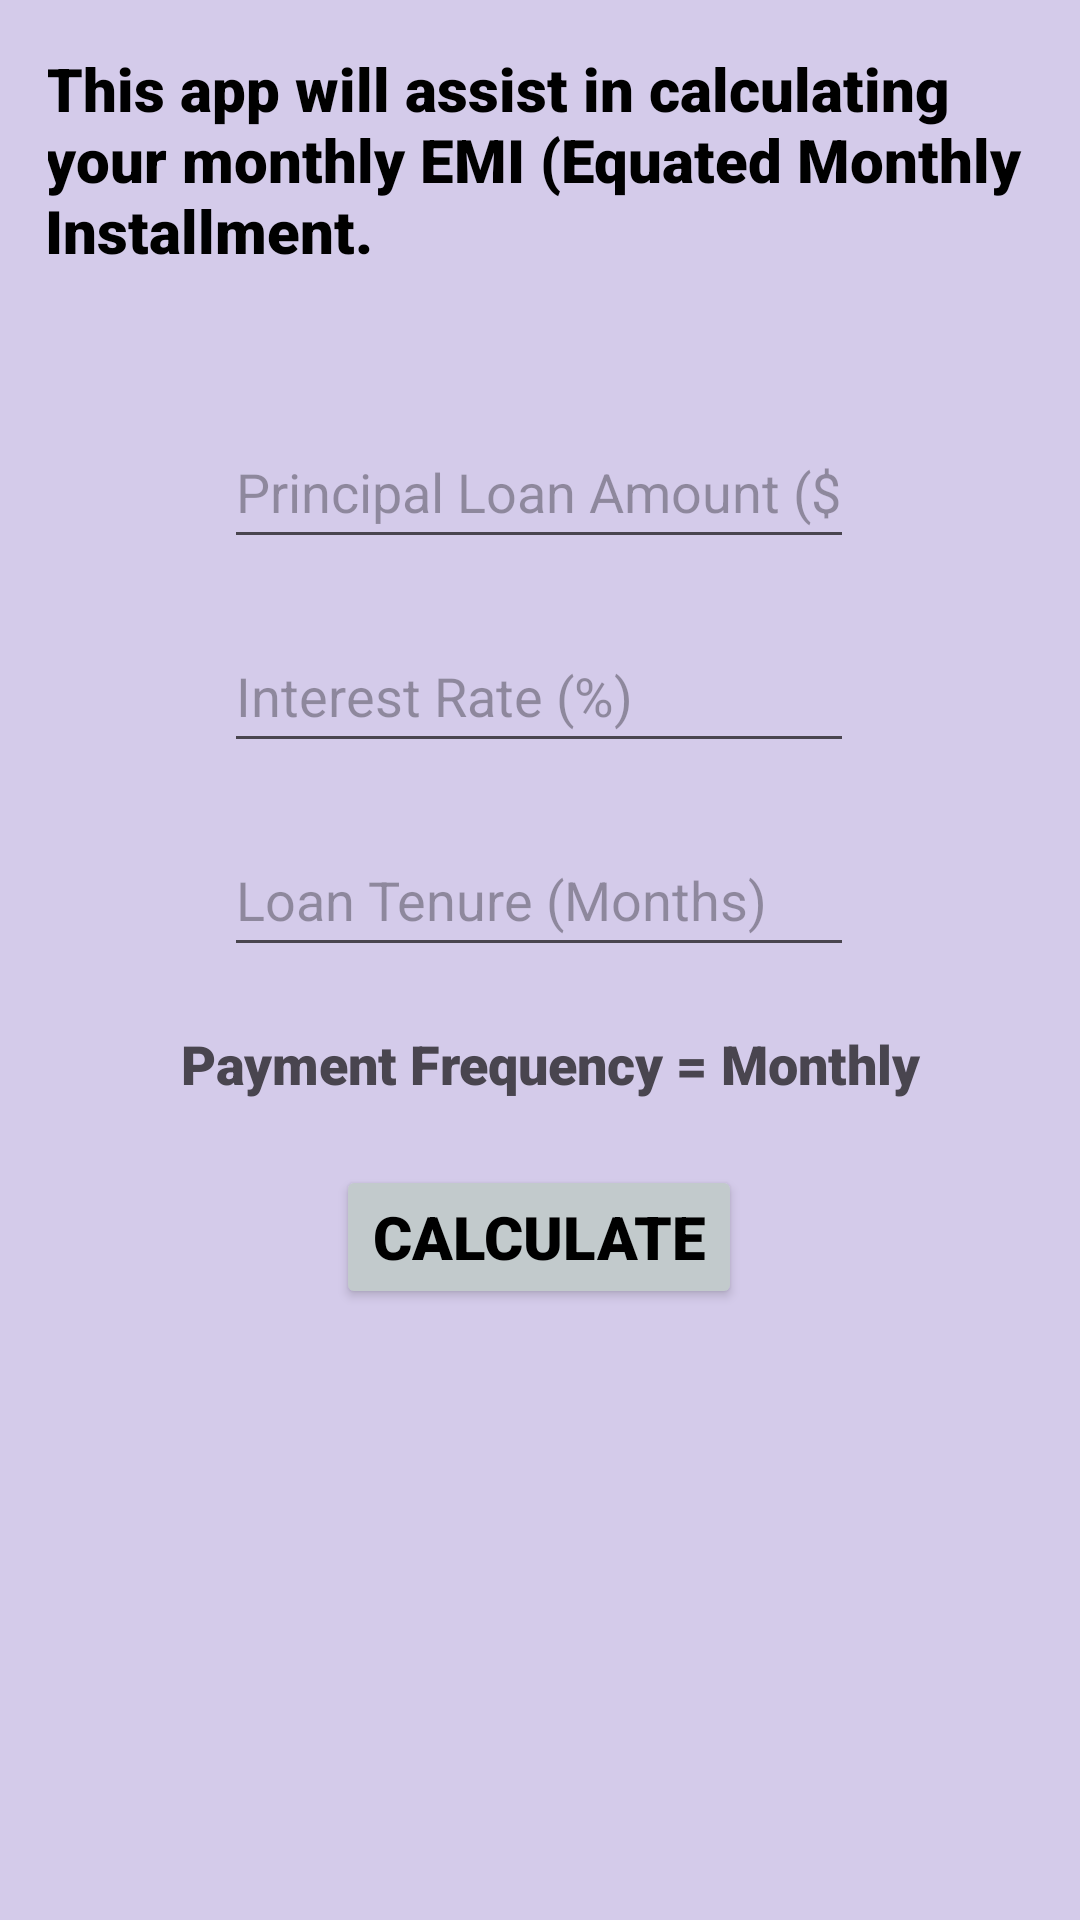

This screen was rendered from an Android layout file. Write that file and the resources it references.
<!-- AndroidManifest.xml: application theme Theme.Mobile_Dev_Assignment1 -->
<!-- res/layout/fragment_first.xml -->
<?xml version="1.0" encoding="utf-8"?>
<androidx.core.widget.NestedScrollView xmlns:android="http://schemas.android.com/apk/res/android"
    xmlns:app="http://schemas.android.com/apk/res-auto"
    xmlns:tools="http://schemas.android.com/tools"
    android:layout_width="match_parent"
    android:layout_height="match_parent"
    android:background="@color/appBackground"
    tools:context=".FirstFragment">

    <androidx.constraintlayout.widget.ConstraintLayout
        android:layout_width="match_parent"
        android:layout_height="match_parent"
        android:padding="16dp">

        <TextView
            android:id="@+id/str_emiExplanation"
            android:layout_width="331dp"
            android:layout_height="wrap_content"
            android:fontFamily="sans-serif-black"
            android:text="@string/emi_explanation"
            android:textColor="@color/black"
            android:textSize="20sp"
            app:layout_constraintEnd_toEndOf="parent"
            app:layout_constraintStart_toStartOf="parent"
            app:layout_constraintTop_toTopOf="parent" />

        <Button
            android:id="@+id/calculate_button"
            android:layout_width="wrap_content"
            android:layout_height="wrap_content"
            android:layout_marginTop="20dp"
            android:backgroundTint="@color/calculateButton"
            android:fontFamily="sans-serif-black"
            android:text="@string/calculate"
            android:textAlignment="center"
            android:textColor="@color/black"
            android:textSize="20sp"
            android:textStyle="bold"
            app:layout_constraintEnd_toEndOf="parent"
            app:layout_constraintHorizontal_bias="0.498"
            app:layout_constraintStart_toStartOf="parent"
            app:layout_constraintTop_toBottomOf="@+id/str_Frequency" />

        <EditText
            android:id="@+id/str_Principal"
            android:layout_width="wrap_content"
            android:layout_height="48dp"
            android:layout_marginTop="48dp"
            android:ems="10"
            android:hint="@string/first_number"
            android:inputType="text"
            app:layout_constraintEnd_toEndOf="parent"
            app:layout_constraintHorizontal_bias="0.497"
            app:layout_constraintStart_toStartOf="parent"
            app:layout_constraintTop_toBottomOf="@+id/str_emiExplanation"
            android:autofillHints="" />

        <EditText
            android:id="@+id/str_Interest"
            android:layout_width="wrap_content"
            android:layout_height="48dp"
            android:layout_marginTop="20dp"
            android:ems="10"
            android:hint="@string/second_number"
            android:inputType="text"
            app:layout_constraintEnd_toEndOf="parent"
            app:layout_constraintHorizontal_bias="0.497"
            app:layout_constraintStart_toStartOf="parent"
            app:layout_constraintTop_toBottomOf="@+id/str_Principal"
            android:autofillHints="" />

        <EditText
            android:id="@+id/str_Tenure"
            android:layout_width="wrap_content"
            android:layout_height="48dp"
            android:layout_marginTop="20dp"
            android:ems="10"
            android:hint="@string/amortization_period"
            android:inputType="text"
            app:layout_constraintEnd_toEndOf="parent"
            app:layout_constraintHorizontal_bias="0.497"
            app:layout_constraintStart_toStartOf="parent"
            app:layout_constraintTop_toBottomOf="@+id/str_Interest"
            android:autofillHints="" />

        <TextView
            android:id="@+id/str_Frequency"
            android:layout_width="wrap_content"
            android:layout_height="26dp"
            android:layout_marginTop="20dp"
            android:fontFamily="sans-serif-black"
            android:text="@string/payment_frequency_monthly"
            android:textSize="18sp"
            app:layout_constraintEnd_toEndOf="parent"
            app:layout_constraintHorizontal_bias="0.546"
            app:layout_constraintStart_toStartOf="parent"
            app:layout_constraintTop_toBottomOf="@+id/str_Tenure" />

        <TextView
            android:id="@+id/str_totalAmount"
            android:layout_width="wrap_content"
            android:layout_height="wrap_content"
            android:layout_marginTop="20dp"
            android:textColor="#000000"
            android:textSize="20sp"
            android:textStyle="bold"
            app:layout_constraintBottom_toBottomOf="parent"
            app:layout_constraintEnd_toEndOf="parent"
            app:layout_constraintStart_toStartOf="parent"
            app:layout_constraintTop_toBottomOf="@+id/calculate_button" />

    </androidx.constraintlayout.widget.ConstraintLayout>
</androidx.core.widget.NestedScrollView>
<!-- resources referenced by this layout -->
<resources>
  <color name="appBackground">#D4CBEA</color>
  <color name="black">#FF000000</color>
  <color name="calculateButton">#C2CACC</color>
  <string name="amortization_period">Loan Tenure (Months)</string>
  <string name="calculate">Calculate</string>
  <string name="emi_explanation">This app will assist in calculating your monthly EMI (Equated Monthly Installment.</string>
  <string name="first_number">Principal Loan Amount ($)</string>
  <string name="payment_frequency_monthly">Payment Frequency = Monthly</string>
  <string name="second_number">Interest Rate (%)</string>
  <style name="Theme.Mobile_Dev_Assignment1" parent="Base.Theme.Mobile_Dev_Assignment1" />
  <style name="Base.Theme.Mobile_Dev_Assignment1" parent="Theme.Material3.DayNight.NoActionBar">
          
          
      </style>
</resources>
